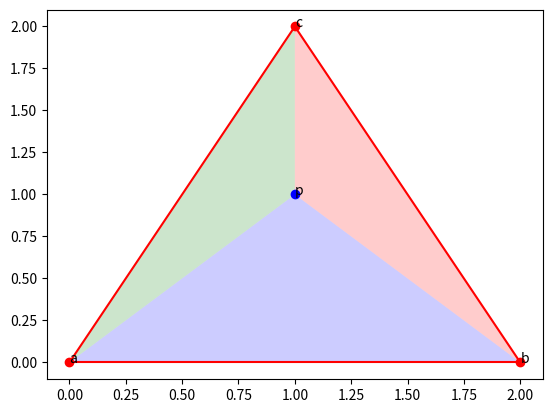

Reproduce this figure in Python.
import numpy as np
import matplotlib.pyplot as plt
from fractions import Fraction

# define points
p = np.array([1, 1])
a = np.array([0, 0])
b = np.array([2, 0])
c = np.array([1, 2])

#############################################

# draw points a, b, c
plt.plot(a[0], a[1], 'ro')
plt.plot(b[0], b[1], 'ro')
plt.plot(c[0], c[1], 'ro')

# draw line between a and b
plt.plot([a[0], b[0]], [a[1], b[1]], 'r-')

# draw line between b and c
plt.plot([b[0], c[0]], [b[1], c[1]], 'r-')

# draw line between c and a
plt.plot([c[0], a[0]], [c[1], a[1]], 'r-')

# add label to points
plt.text(a[0], a[1], 'a')
plt.text(b[0], b[1], 'b')
plt.text(c[0], c[1], 'c')

# draw point p
plt.plot(p[0], p[1], 'bo')
plt.text(p[0], p[1], 'p')

# draw triangle pbc and fill it with color
plt.fill([p[0], b[0], c[0]], [p[1], b[1], c[1]], 'r', alpha=0.2)

# draw triangle pca and fill it with color
plt.fill([p[0], c[0], a[0]], [p[1], c[1], a[1]], 'g', alpha=0.2)

# draw triangle pab and fill it with color
plt.fill([p[0], a[0], b[0]], [p[1], a[1], b[1]], 'b', alpha=0.2)

# A(abc)
determinABC = np.linalg.det(np.array([b-a, c-a]))
areaABC = 0.5 * determinABC
print("A(abc) = ", Fraction(areaABC).limit_denominator())

# A(pbc)
determinPBC = np.linalg.det(np.array([b-p, c-p]))
areaPBC = 0.5 * determinPBC
print("A(pbc) = ", Fraction(areaPBC).limit_denominator())

# A(pca)
determinPCA = np.linalg.det(np.array([c-p, a-p]))
areaPCA = 0.5 * determinPCA
print("A(pca) = ", Fraction(areaPCA).limit_denominator())

# A(pab)
determinPAB = np.linalg.det(np.array([a-p, b-p]))
areaPAB = 0.5 * determinPAB
print("A(pab) = ", Fraction(areaPAB).limit_denominator())

print("="*20)


print("alpha = ", Fraction(areaPBC/areaABC).limit_denominator())
print("beta = ", Fraction(areaPCA/areaABC).limit_denominator())
print("gamma = ", Fraction(areaPAB/areaABC).limit_denominator())

plt.show()